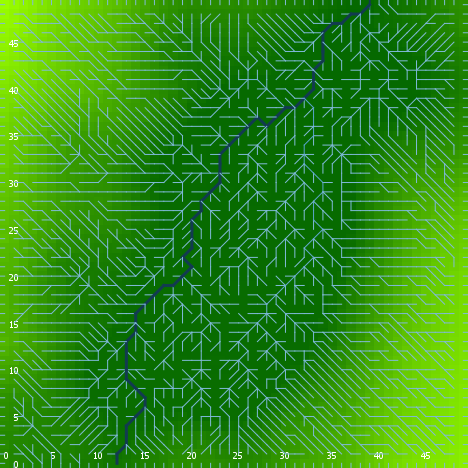

The file beside this chart, header and first rows:
export-world data (NetLogo 6.0.4)
land_04_withSoilProperties.nlogo
05/10/2020 12:17:26:994 +0100
RANDOM STATE
0 0 -1727483681 11 -1.281346539590048 fa…
GLOBALS
min-pxcor, max-pxcor, min-pycor, max-pycor, perspective, subject, nextIndex, directed-links, ticks, display-mode, elevationdistribution, elev_algorithm-style, elev_featureanglerange, elev_inversioniterations, elev_noise, elev_numdepressions, elev_numprotuberances, elev_numranges, elev_numrifts, elev_rangeaggregation, elev_rangeheight, elev_rangelength, elev_riftaggregation, elev_riftheight
0, 49, 0, 49, 0, nobody, 2600, "UNDIRECTED", -1, "terrain", [13.27814131111806 51.1063014714148 34.4…, "C#", 2.703, 1.668, 1.631, 3, 9, 38, 13, 0.8134, 17.72, 680, 0.3917, -43.87
TURTLES
who, color, heading, xcor, ycor, shape, label, label-color, breed, hidden?, size, pen-size, pen-mode, numpoints
0, 85, 257, 26, 38, "default", "", 9.9, {breed flowholders}, true, 1, 1, "up", 
1, 35, 296, 18, 17, "default", "", 9.9, {breed flowholders}, true, 1, 1, "up", 
2, 75, 316, 31, 36, "default", "", 9.9, {breed flowholders}, true, 1, 1, "up", 
3, 65, 16, 26, 33, "default", "", 9.9, {breed flowholders}, true, 1, 1, "up", 
4, 135, 34, 25, 38, "default", "", 9.9, {breed flowholders}, true, 1, 1, "up", 
5, 135, 140, 48, 33, "default", "", 9.9, {breed flowholders}, true, 1, 1, "up", 
6, 25, 136, 3, 44, "default", "", 9.9, {breed flowholders}, true, 1, 1, "up", 
7, 97, 180, 29, 0, "line half", "", 9.9, {breed flowholders}, false, 1, 1, "up", 
8, 115, 86, 15, 32, "default", "", 9.9, {breed flowholders}, true, 1, 1, "up", 
9, 95, 344, 1, 4, "default", "", 9.9, {breed flowholders}, true, 1, 1, "up", 
10, 5, 160, 9, 17, "default", "", 9.9, {breed flowholders}, true, 1, 1, "up", 
11, 75, 226, 33, 25, "default", "", 9.9, {breed flowholders}, true, 1, 1, "up", 
12, 65, 234, 13, 45, "default", "", 9.9, {breed flowholders}, true, 1, 1, "up", 
13, 85, 322, 1, 14, "default", "", 9.9, {breed flowholders}, true, 1, 1, "up", 
14, 25, 239, 28, 43, "default", "", 9.9, {breed flowholders}, true, 1, 1, "up", 
15, 125, 209, 22, 30, "default", "", 9.9, {breed flowholders}, true, 1, 1, "up", 
16, 65, 280, 27, 27, "default", "", 9.9, {breed flowholders}, true, 1, 1, "up", 
17, 115, 320, 41, 9, "default", "", 9.9, {breed flowholders}, true, 1, 1, "up", 
18, 95, 43, 36, 32, "default", "", 9.9, {breed flowholders}, true, 1, 1, "up", 
19, 5, 103, 34, 14, "default", "", 9.9, {breed flowholders}, true, 1, 1, "up", 
20, 25, 141, 46, 30, "default", "", 9.9, {breed flowholders}, true, 1, 1, "up", 
21, 5, 234, 26, 32, "default", "", 9.9, {breed flowholders}, true, 1, 1, "up", 
22, 135, 224, 27, 14, "default", "", 9.9, {breed flowholders}, true, 1, 1, "up", 
23, 105, 90, 11, 28, "default", "", 9.9, {breed flowholders}, true, 1, 1, "up", 
24, 25, 141, 33, 7, "default", "", 9.9, {breed flowholders}, true, 1, 1, "up", 
25, 65, 219, 19, 8, "default", "", 9.9, {breed flowholders}, true, 1, 1, "up", 
26, 45, 214, 29, 19, "default", "", 9.9, {breed flowholders}, true, 1, 1, "up", 
27, 55, 159, 47, 39, "default", "", 9.9, {breed flowholders}, true, 1, 1, "up", 
28, 85, 278, 43, 44, "default", "", 9.9, {breed flowholders}, true, 1, 1, "up", 
29, 45, 350, 2, 7, "default", "", 9.9, {breed flowholders}, true, 1, 1, "up", 
30, 25, 188, 28, 12, "default", "", 9.9, {breed flowholders}, true, 1, 1, "up", 
31, 55, 9, 48, 19, "default", "", 9.9, {breed flowholders}, true, 1, 1, "up", 
32, 5, 27, 11, 15, "default", "", 9.9, {breed flowholders}, true, 1, 1, "up", 
33, 135, 114, 25, 14, "default", "", 9.9, {breed flowholders}, true, 1, 1, "up", 
34, 25, 17, 12, 20, "default", "", 9.9, {breed flowholders}, true, 1, 1, "up", 
35, 45, 252, 36, 15, "default", "", 9.9, {breed flowholders}, true, 1, 1, "up", 
36, 75, 30, 17, 19, "default", "", 9.9, {breed flowholders}, true, 1, 1, "up", 
37, 75, 46, 22, 44, "default", "", 9.9, {breed flowholders}, true, 1, 1, "up", 
38, 25, 62, 14, 35, "default", "", 9.9, {breed flowholders}, true, 1, 1, "up", 
39, 97, 270, 0, 37, "line half", "", 9.9, {breed flowholders}, false, 1, 1, "up", 
40, 25, 23, 16, 20, "default", "", 9.9, {breed flowholders}, true, 1, 1, "up", 
41, 15, 221, 20, 18, "default", "", 9.9, {breed flowholders}, true, 1, 1, "up", 
42, 65, 59, 22, 15, "default", "", 9.9, {breed flowholders}, true, 1, 1, "up", 
43, 25, 216, 9, 9, "default", "", 9.9, {breed flowholders}, true, 1, 1, "up", 
44, 45, 179, 23, 33, "default", "", 9.9, {breed flowholders}, true, 1, 1, "up", 
45, 85, 136, 24, 46, "default", "", 9.9, {breed flowholders}, true, 1, 1, "up", 
46, 105, 52, 33, 16, "default", "", 9.9, {breed flowholders}, true, 1, 1, "up", 
47, 15, 90, 19, 41, "default", "", 9.9, {breed flowholders}, true, 1, 1, "up", 
48, 15, 297, 33, 12, "default", "", 9.9, {breed flowholders}, true, 1, 1, "up", 
49, 85, 167, 32, 2, "default", "", 9.9, {breed flowholders}, true, 1, 1, "up", 
50, 75, 24, 20, 4, "default", "", 9.9, {breed flowholders}, true, 1, 1, "up", 
... 9,246 more rows
